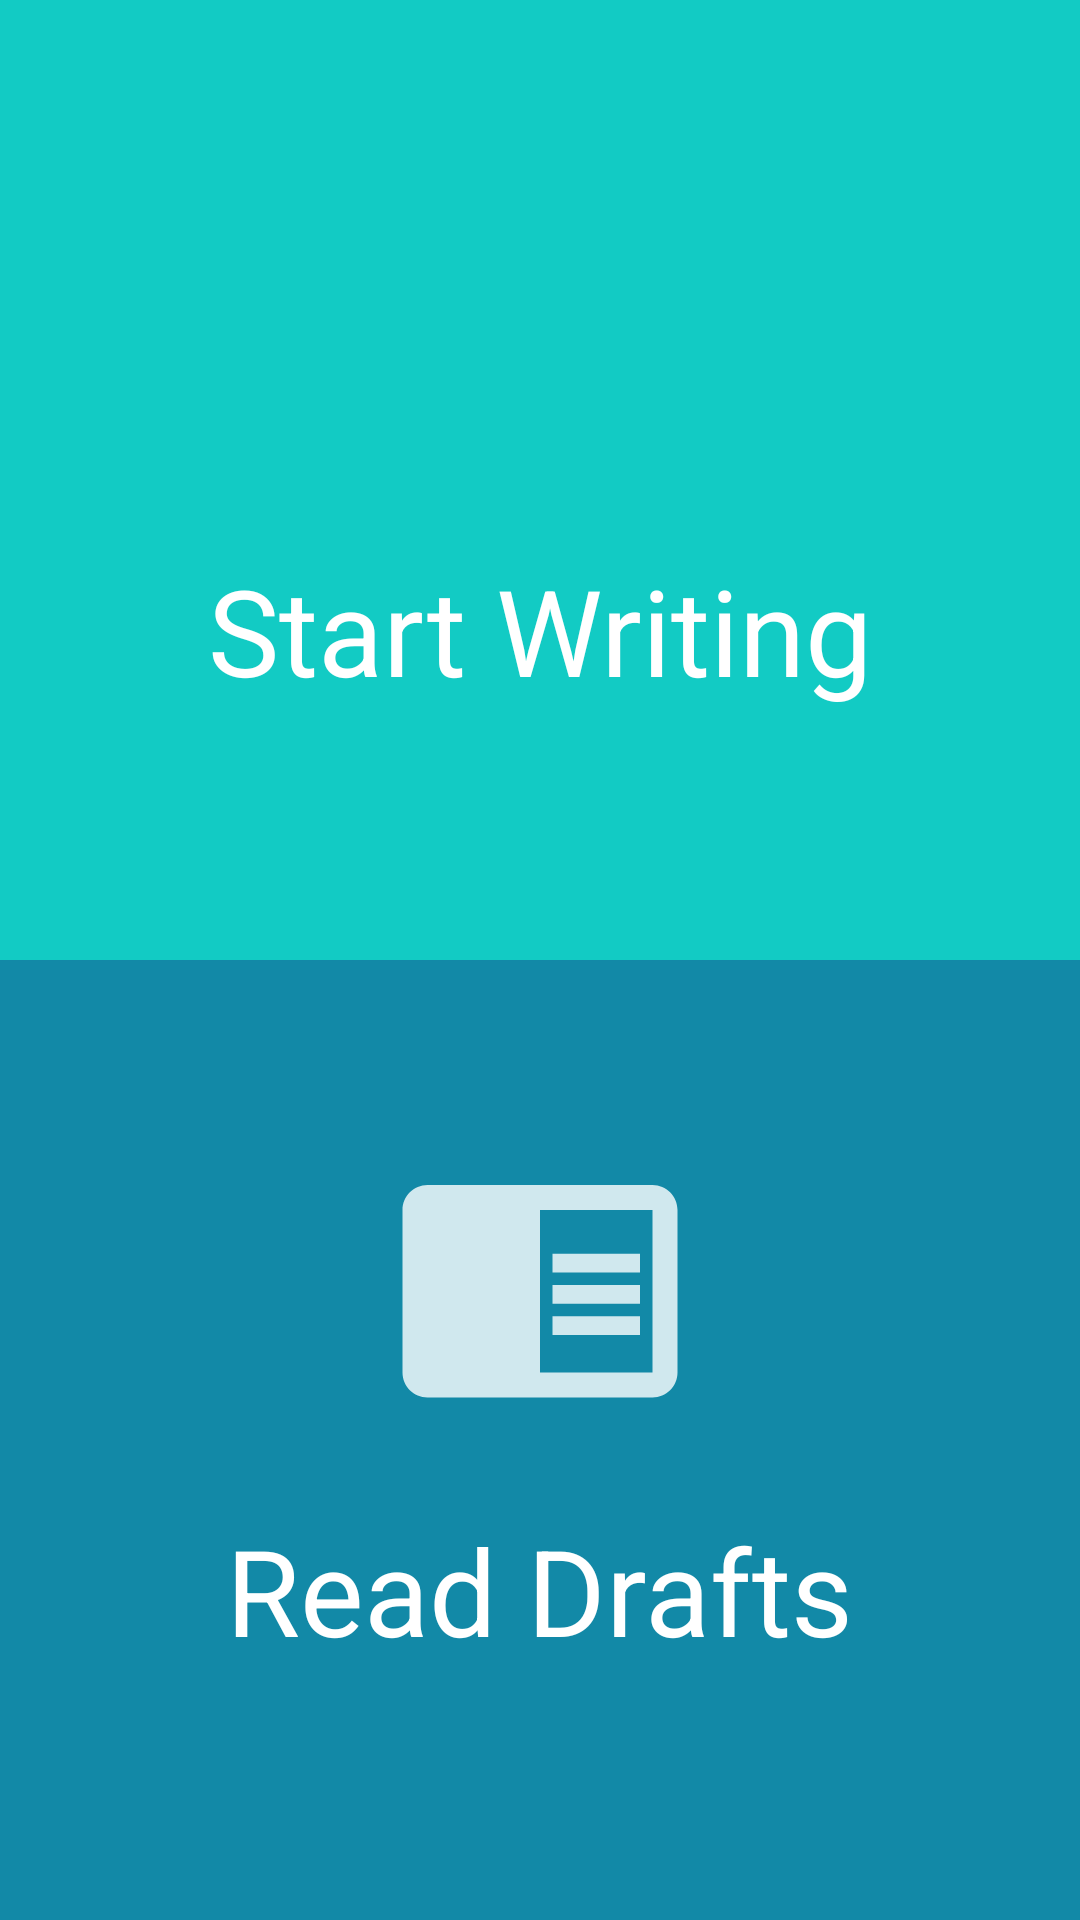

Here is an Android app screen rendered from its layout file. Give the layout XML and the strings, colors and styles it references.
<!-- AndroidManifest.xml: application theme AppTheme -->
<!-- res/layout/activity_main.xml -->
<?xml version="1.0" encoding="utf-8"?>
<LinearLayout
    xmlns:android="http://schemas.android.com/apk/res/android"
    xmlns:tools="http://schemas.android.com/tools"
    android:layout_width="match_parent"
    android:layout_height="match_parent"
    android:orientation="vertical"
    android:background="#BFF8F4"
    tools:context=".MainActivity">

    <LinearLayout
        android:id="@+id/write_layout"
        android:layout_width="match_parent"
        android:layout_height="wrap_content"
        android:layout_weight="1"
        android:orientation="vertical"
        android:gravity="center"
        android:background="@color/color_write_view">

        <ImageView
            android:layout_width="@dimen/icon_dimension"
            android:layout_height="@dimen/icon_dimension"
            android:layout_marginTop="@dimen/icon_margin_top"
            android:layout_marginBottom="@dimen/icon_margin_bottom"
            android:scaleType="fitXY"
            android:src="@drawable/write_icon"/>

        <TextView
            android:layout_width="wrap_content"
            android:layout_height="wrap_content"
            android:text="@string/write_button_text"
            android:textSize="@dimen/menu_text_size"
            android:textColor="@color/color_menu_label"/>
    </LinearLayout>

    <LinearLayout
        android:id="@+id/drafts_layout"
        android:layout_width="match_parent"
        android:layout_height="wrap_content"
        android:orientation="vertical"
        android:layout_weight="1"
        android:gravity="center"
        android:background="@color/color_drafts_view">

        <ImageView
            android:layout_width="@dimen/icon_dimension"
            android:layout_height="@dimen/icon_dimension"
            android:layout_marginTop="@dimen/icon_margin_top"
            android:layout_marginBottom="@dimen/icon_margin_bottom"
            android:scaleType="fitXY"
            android:src="@drawable/drafts_icon"/>

        <TextView
            android:layout_width="wrap_content"
            android:layout_height="wrap_content"
            android:text="@string/drafts_button_text"
            android:textSize="@dimen/menu_text_size"
            android:textColor="@color/color_menu_label"/>

    </LinearLayout>

</LinearLayout>
<!-- resources referenced by this layout -->
<resources>
  <color name="color_drafts_view">#1289A7</color>
  <color name="color_menu_label">#ffffff</color>
  <color name="color_write_view">#12CBC4</color>
  <dimen name="icon_dimension">100dp</dimen>
  <dimen name="icon_margin_bottom">25dp</dimen>
  <dimen name="icon_margin_top">-25dp</dimen>
  <dimen name="menu_text_size">40dp</dimen>
  <!-- drawable drafts_icon (drawable-anydpi) -->
  <vector xmlns:android="http://schemas.android.com/apk/res/android"
      android:width="24dp"
      android:height="24dp"
      android:viewportWidth="24"
      android:viewportHeight="24"
      android:tint="#FFFFFF"
      android:alpha="0.8">
    <path
        android:fillColor="#FF000000"
        android:pathData="M13,12h7v1.5h-7zM13,9.5h7L20,11h-7zM13,14.5h7L20,16h-7zM21,4L3,4c-1.1,0 -2,0.9 -2,2v13c0,1.1 0.9,2 2,2h18c1.1,0 2,-0.9 2,-2L23,6c0,-1.1 -0.9,-2 -2,-2zM21,19h-9L12,6h9v13z"/>
  </vector>
  <string name="drafts_button_text">Read Drafts</string>
  <string name="write_button_text">Start Writing</string>
  <style name="AppTheme" parent="Theme.AppCompat.Light">
          <item name="android:textColor">#000000</item>
      </style>
</resources>
